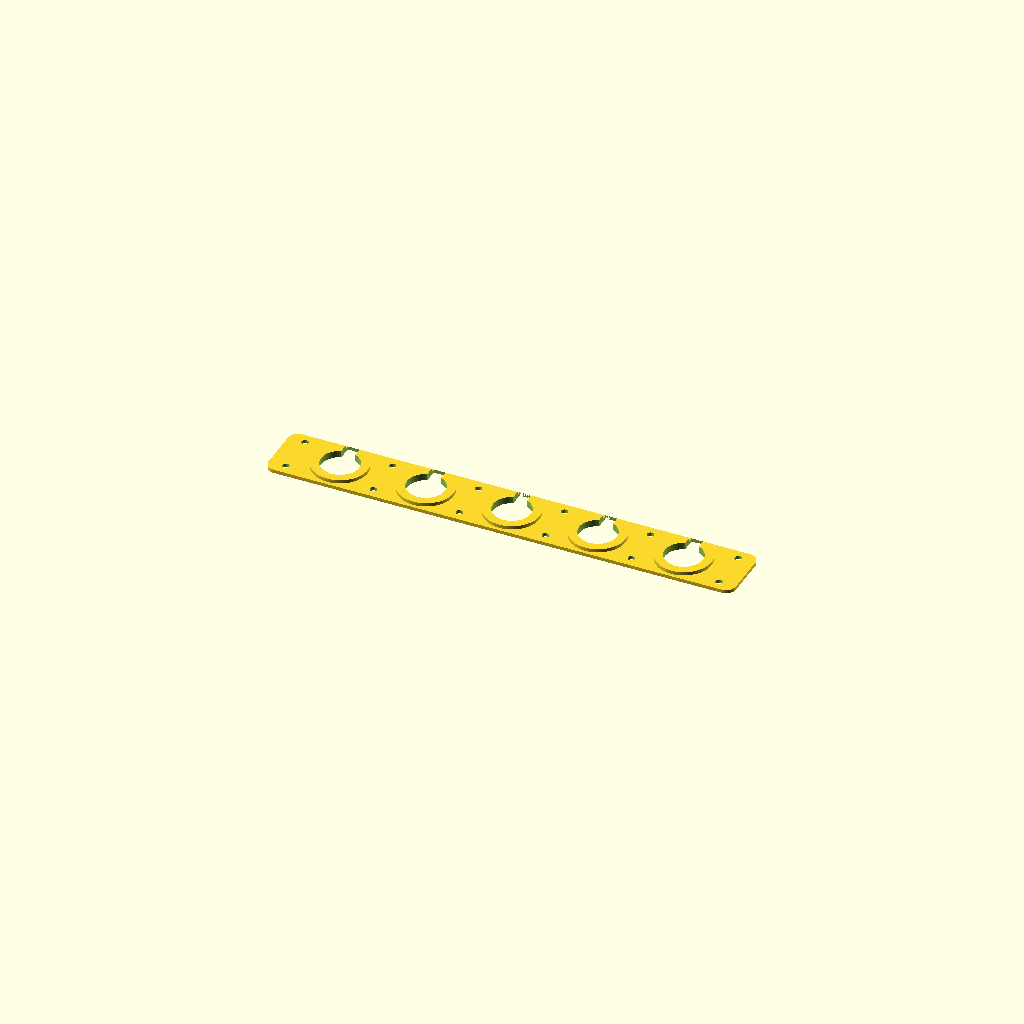
Cell 1: rendered with the file's own defaults.
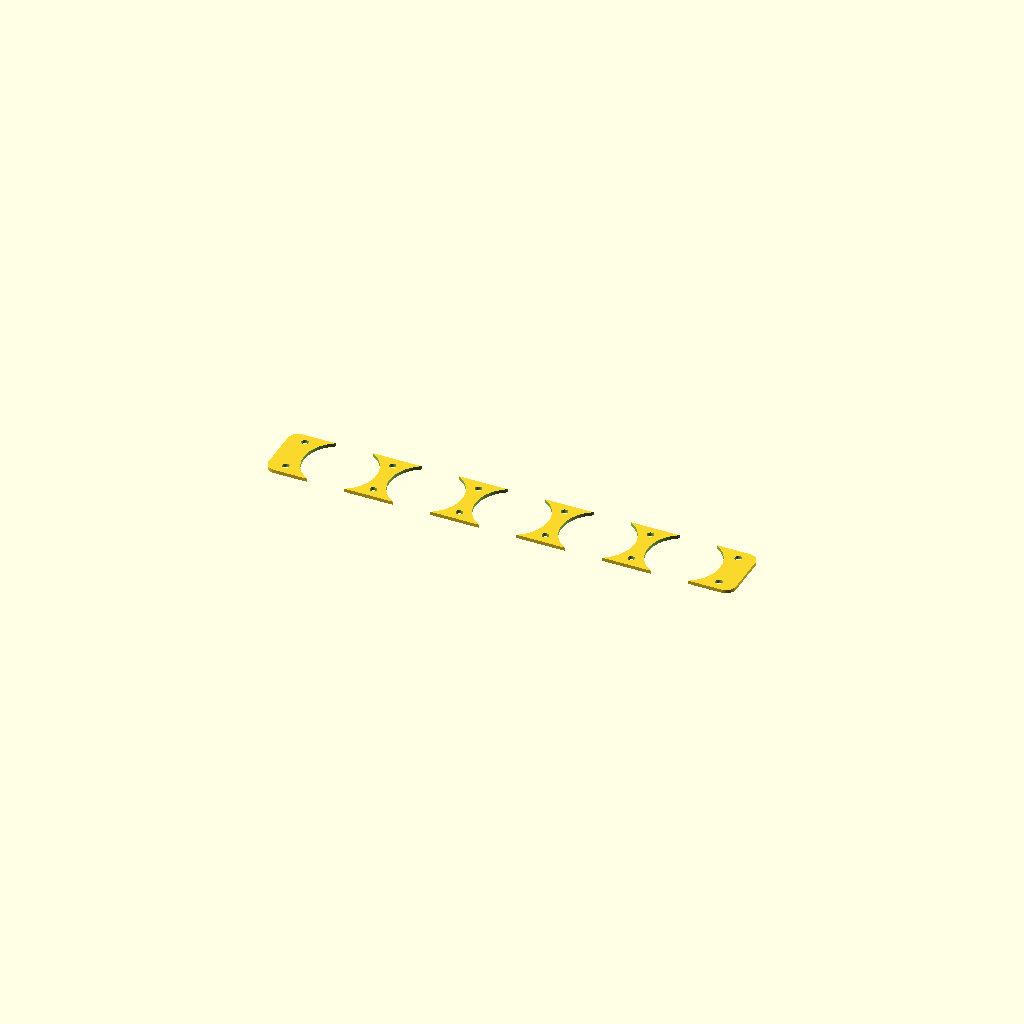
Cell 2: LRA_D = 20 (everything else at default).
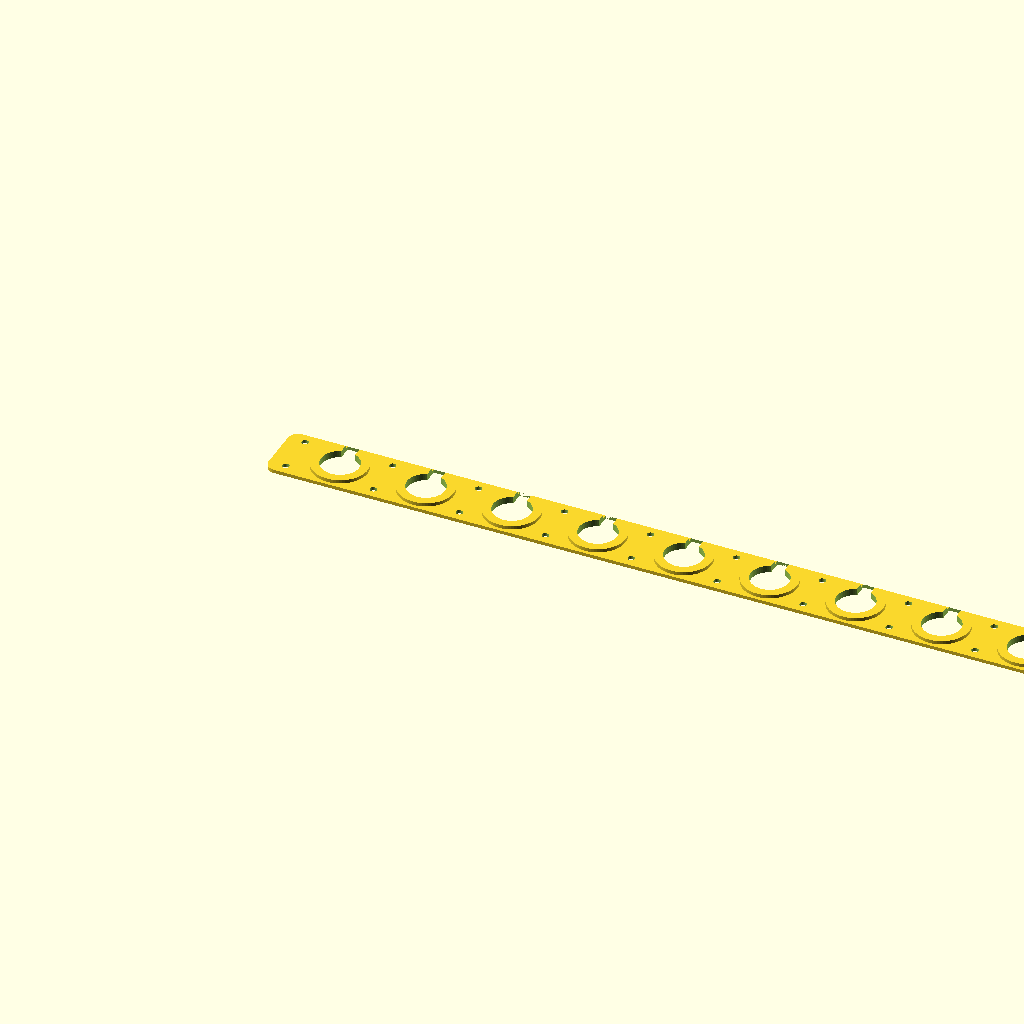
Cell 3: N_PODS = 10 (everything else at default).
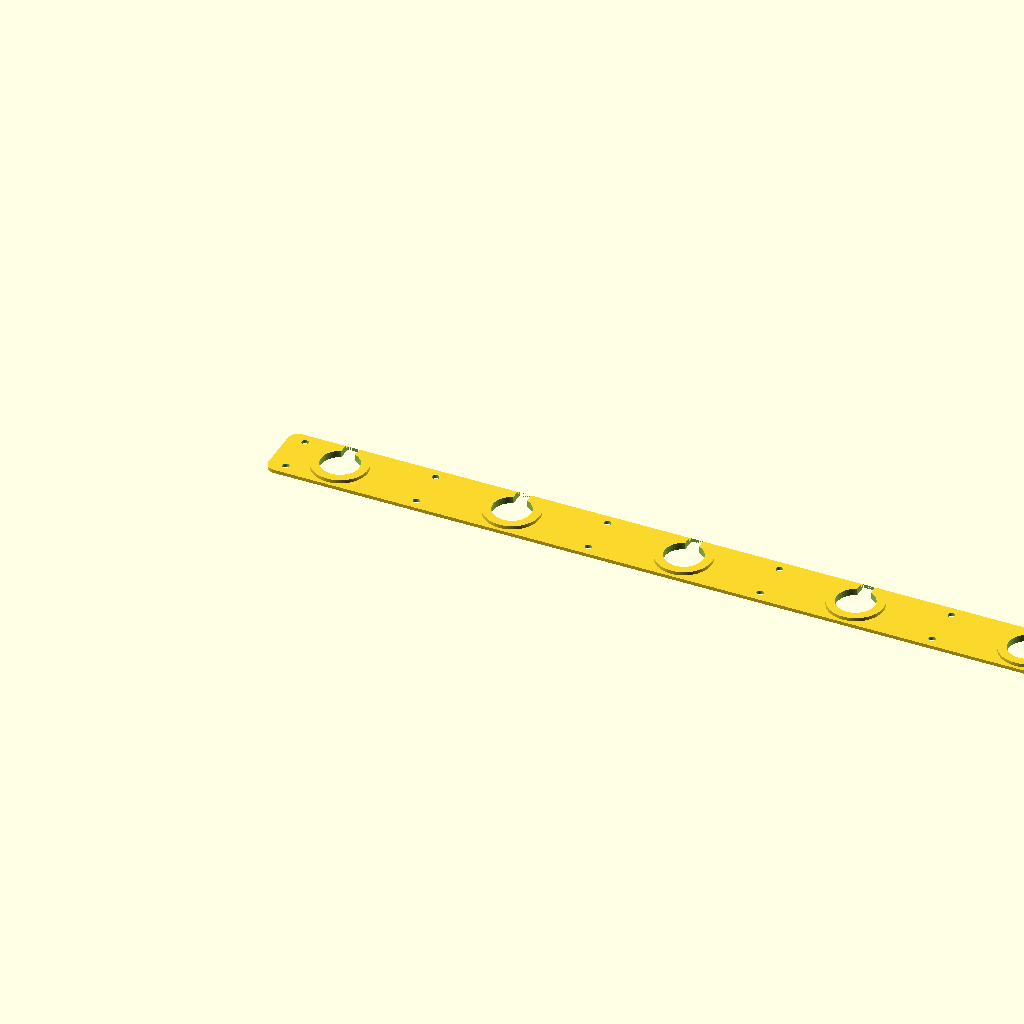
Cell 4: PITCH = 50 (everything else at default).
All cells are drawn from one camera (rotation 55°, 0°, 25°, orthographic, colour scheme Cornfield), so only the parameter changes between them.
Source of the model, hardware/models/misc/meridian_spine_v0.scad:
// ============================================================
//  Meridian Wrist Array — Flexible Spine Faceplate (draft v0)
//  First pass, for review only — Aug 2026
//
//  Purpose: replace per-pod sewing with one thin PETG strip that
//  fixes the relative spacing of all 5 LRA windows precisely
//  (repeatable across sessions -- matters for the 2AFC work),
//  while staying thin enough to flex around the wrist along its
//  length the way the fabric band does. Not a rigid plate -- the
//  field thickness is deliberately thin; only the ring around each
//  hole is built up, so the strip still folds around the wrist but
//  doesn't distort at the actuator positions.
//
//  HOLE_D pulled directly from your satellite_pod_v2_3.scad:
//    LRA_D (10) + LRA_SKIN_GAP (1.0) = 11mm
//  Same skin-window convention as your existing pods, not a new
//  number invented for this file.
//
//  PLACEHOLDER, same as your own file's convention -- I don't have
//  your actual pod-to-pod spacing (that's set by hand on the fabric
//  band right now, not parametrized anywhere in the repo I could
//  find). PITCH below is a guess. Measure your current band's
//  spacing and correct it before this means anything dimensionally.
// ============================================================

// ---- Real values, from satellite_pod_v2_3.scad ----
LRA_D        = 10;
LRA_SKIN_GAP = 1.0;
HOLE_D       = LRA_D + LRA_SKIN_GAP;   // 11mm — same skin window as your pods
LACE_HOLE_D  = 2.0;                    // matches your TAB_HOLE_D convention

// ---- New for this part — PLACEHOLDER, verify against your band ----
N_PODS    = 5;
PITCH     = 25;    // center-to-center spacing -- GUESS, measure your real layout
END_MARGIN = 10;   // extra length at each end for lacing to the band's closure

// ---- Thickness: thin field so it flexes, thicker ring only where
//      the hole would otherwise be a stress riser ----
FIELD_T = 1.0;   // flexes along its length at this gauge in PETG
BOSS_D  = 16;     // reinforcement ring OD around each hole
BOSS_T  = 2.0;    // local thickness at each pod position

STRIP_W = 18;     // width -- clears BOSS_D with margin for lacing holes

$fn = 64;

module rounded_strip(l, w, t, r=3) {
    hull() {
        for (x = [r, l - r])
            for (y = [r, w - r])
                translate([x, y, 0])
                    cylinder(r = r, h = t);
    }
}

module pod_boss(cx, cy) {
    translate([cx, cy, 0])
        cylinder(d = BOSS_D, h = BOSS_T);
}

module pod_hole(cx, cy) {
    translate([cx, cy, -1])
        cylinder(d = HOLE_D, h = BOSS_T + 2);
}

// ---- Lead exit notch -- side-exit lead needs clearance past the
//      hole edge or it pinches right at the thinnest cross-section
//      on the part. NOTCH_W borrowed from your divider CONN_W (3.20)
//      + CONN_CLR_W (0.7) = 3.9, rounded to 4 -- that was measured
//      for the DRV-to-LRA connector inside the pocket, NOT verified
//      against what's actually at this specific lead exit. Treat as
//      a placeholder same as PITCH; dry-fit before trusting it.
//      Reaches 1mm past the boss OD so the lead clears the printed
//      edge entirely rather than just clearing the hole itself.
NOTCH_W    = 4.0;
NOTCH_ANGLE_DEG = 90;   // 90 = toward the near edge (lace_y_top side); rotate per pod if lead direction varies

module pod_notch(cx, cy, angle_deg = NOTCH_ANGLE_DEG) {
    notch_reach = BOSS_D/2 + 1;
    translate([cx, cy, -1])
        rotate([0, 0, angle_deg])
            translate([0, -NOTCH_W/2, 0])
                cube([notch_reach, NOTCH_W, BOSS_T + 2]);
}

module lace_hole(cx, cy) {
    translate([cx, cy, -1])
        cylinder(d = LACE_HOLE_D, h = FIELD_T + 2);
}

STRIP_L = 2*END_MARGIN + BOSS_D + (N_PODS - 1) * PITCH;

module spine() {
    difference() {
        union() {
            rounded_strip(STRIP_L, STRIP_W, FIELD_T);
            for (i = [0 : N_PODS - 1])
                pod_boss(END_MARGIN + BOSS_D/2 + i*PITCH, STRIP_W/2);
        }
        // skin windows + lead exit notches (all assumed same rotation --
        // correct per-pod if lead direction actually varies pod to pod)
        for (i = [0 : N_PODS - 1]) {
            cx = END_MARGIN + BOSS_D/2 + i*PITCH;
            pod_hole(cx, STRIP_W/2);
            pod_notch(cx, STRIP_W/2);
        }

        // lacing holes: both ends, and between each pod along both edges
        lace_y_top = 3;
        lace_y_bot = STRIP_W - 3;
        lace_hole(END_MARGIN/2, lace_y_top);
        lace_hole(END_MARGIN/2, lace_y_bot);
        lace_hole(STRIP_L - END_MARGIN/2, lace_y_top);
        lace_hole(STRIP_L - END_MARGIN/2, lace_y_bot);
        for (i = [0 : N_PODS - 2]) {
            mx = END_MARGIN + BOSS_D/2 + i*PITCH + PITCH/2;
            lace_hole(mx, lace_y_top);
            lace_hole(mx, lace_y_bot);
        }
    }
}

spine();

echo("STRIP_L =", STRIP_L, " STRIP_W =", STRIP_W, " HOLE_D =", HOLE_D);
Customizer parameters (derived from the source; name, type, default, range or options):
LRA_D: number, default 10
LRA_SKIN_GAP: number, default 1
LACE_HOLE_D: number, default 2
N_PODS: number, default 5
PITCH: number, default 25
END_MARGIN: number, default 10
FIELD_T: number, default 1
BOSS_D: number, default 16
BOSS_T: number, default 2
STRIP_W: number, default 18
